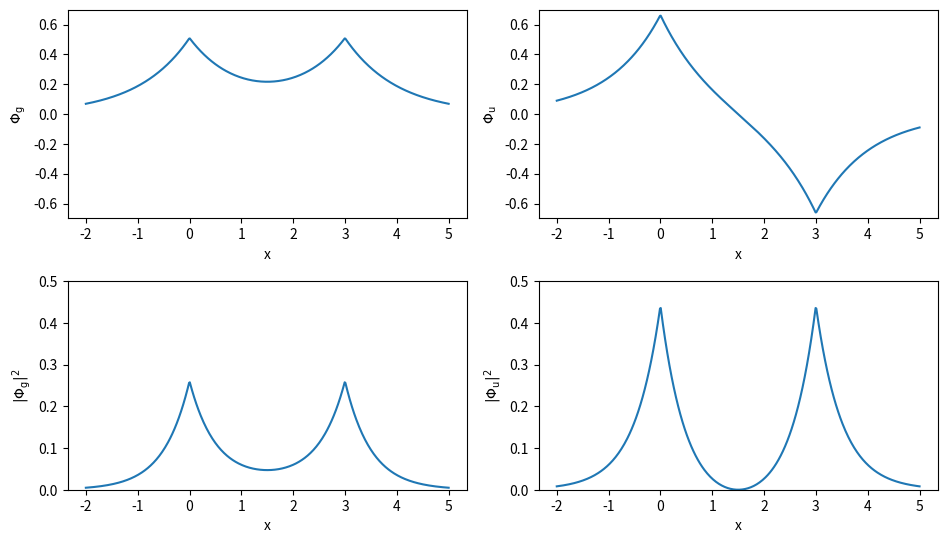

Generate this figure with matplotlib:
#!/usr/bin/env python3
# -*- coding: utf-8 -*-

"""
Ionization energy without electron repulsion.

Informations
------------
[redacted]
Licence : Creative Commons CC-BY-NC-SA 4.0

"""

# Importation of libraries
import numpy as np
import matplotlib as mpl
import matplotlib.pyplot as plt
   
def phi(r,R):
    return 1/np.sqrt(np.pi)*np.exp(-np.abs(r-R)) 

def overlap(R):
    return (1+R+R**2/3.)*np.exp(-R)

def Phi_g(r,R):
    return (1/np.sqrt(1+overlap(R))*(phi(r,0)+phi(r,R)))

def Phi_u(r,R):
    return (1/np.sqrt(1-overlap(R))*(phi(r,0)-phi(r,R)))
# Main program
if __name__ == "__main__":
    #figure
    fig = plt.figure(figsize=(10,6))
    gs = fig.add_gridspec(2, 2,  left=0.08, right=0.95, bottom=0.05, top=0.85, wspace=0.18, hspace=0.3)
    ax1 = fig.add_subplot(gs[0,0])
    ax2 = fig.add_subplot(gs[0,1])
    ax3 = fig.add_subplot(gs[1,0])
    ax4 = fig.add_subplot(gs[1,1])
    xs = np.linspace(-2,5,500) 
    ax1.plot(xs,Phi_g(xs,3))
    ax1.set_xlabel('x')
    ax1.set_ylabel('$\Phi_\mathrm{g}$')
    ax1.set_ylim(-0.7,0.7)
    
    ax2.plot(xs,Phi_u(xs,3))
    ax2.set_xlabel('x')
    ax2.set_ylabel('$\Phi_\mathrm{u}$')
    ax2.set_ylim(-0.7,0.7)

    ax3.plot(xs,Phi_g(xs,3)**2)
    ax3.set_xlabel('x')
    ax3.set_ylabel('$|\Phi_\mathrm{g}|^2$')
    ax3.set_ylim(0,0.5)
    
    ax4.plot(xs,Phi_u(xs,3)**2)
    ax4.set_xlabel('x')
    ax4.set_ylabel('$|\Phi_\mathrm{u}|^2$')
    ax4.set_ylim(0,0.5)
 
    #fig.suptitle(r"Énergie d'ionisation sans couplage e-e", fontsize=16)
    plt.show()
